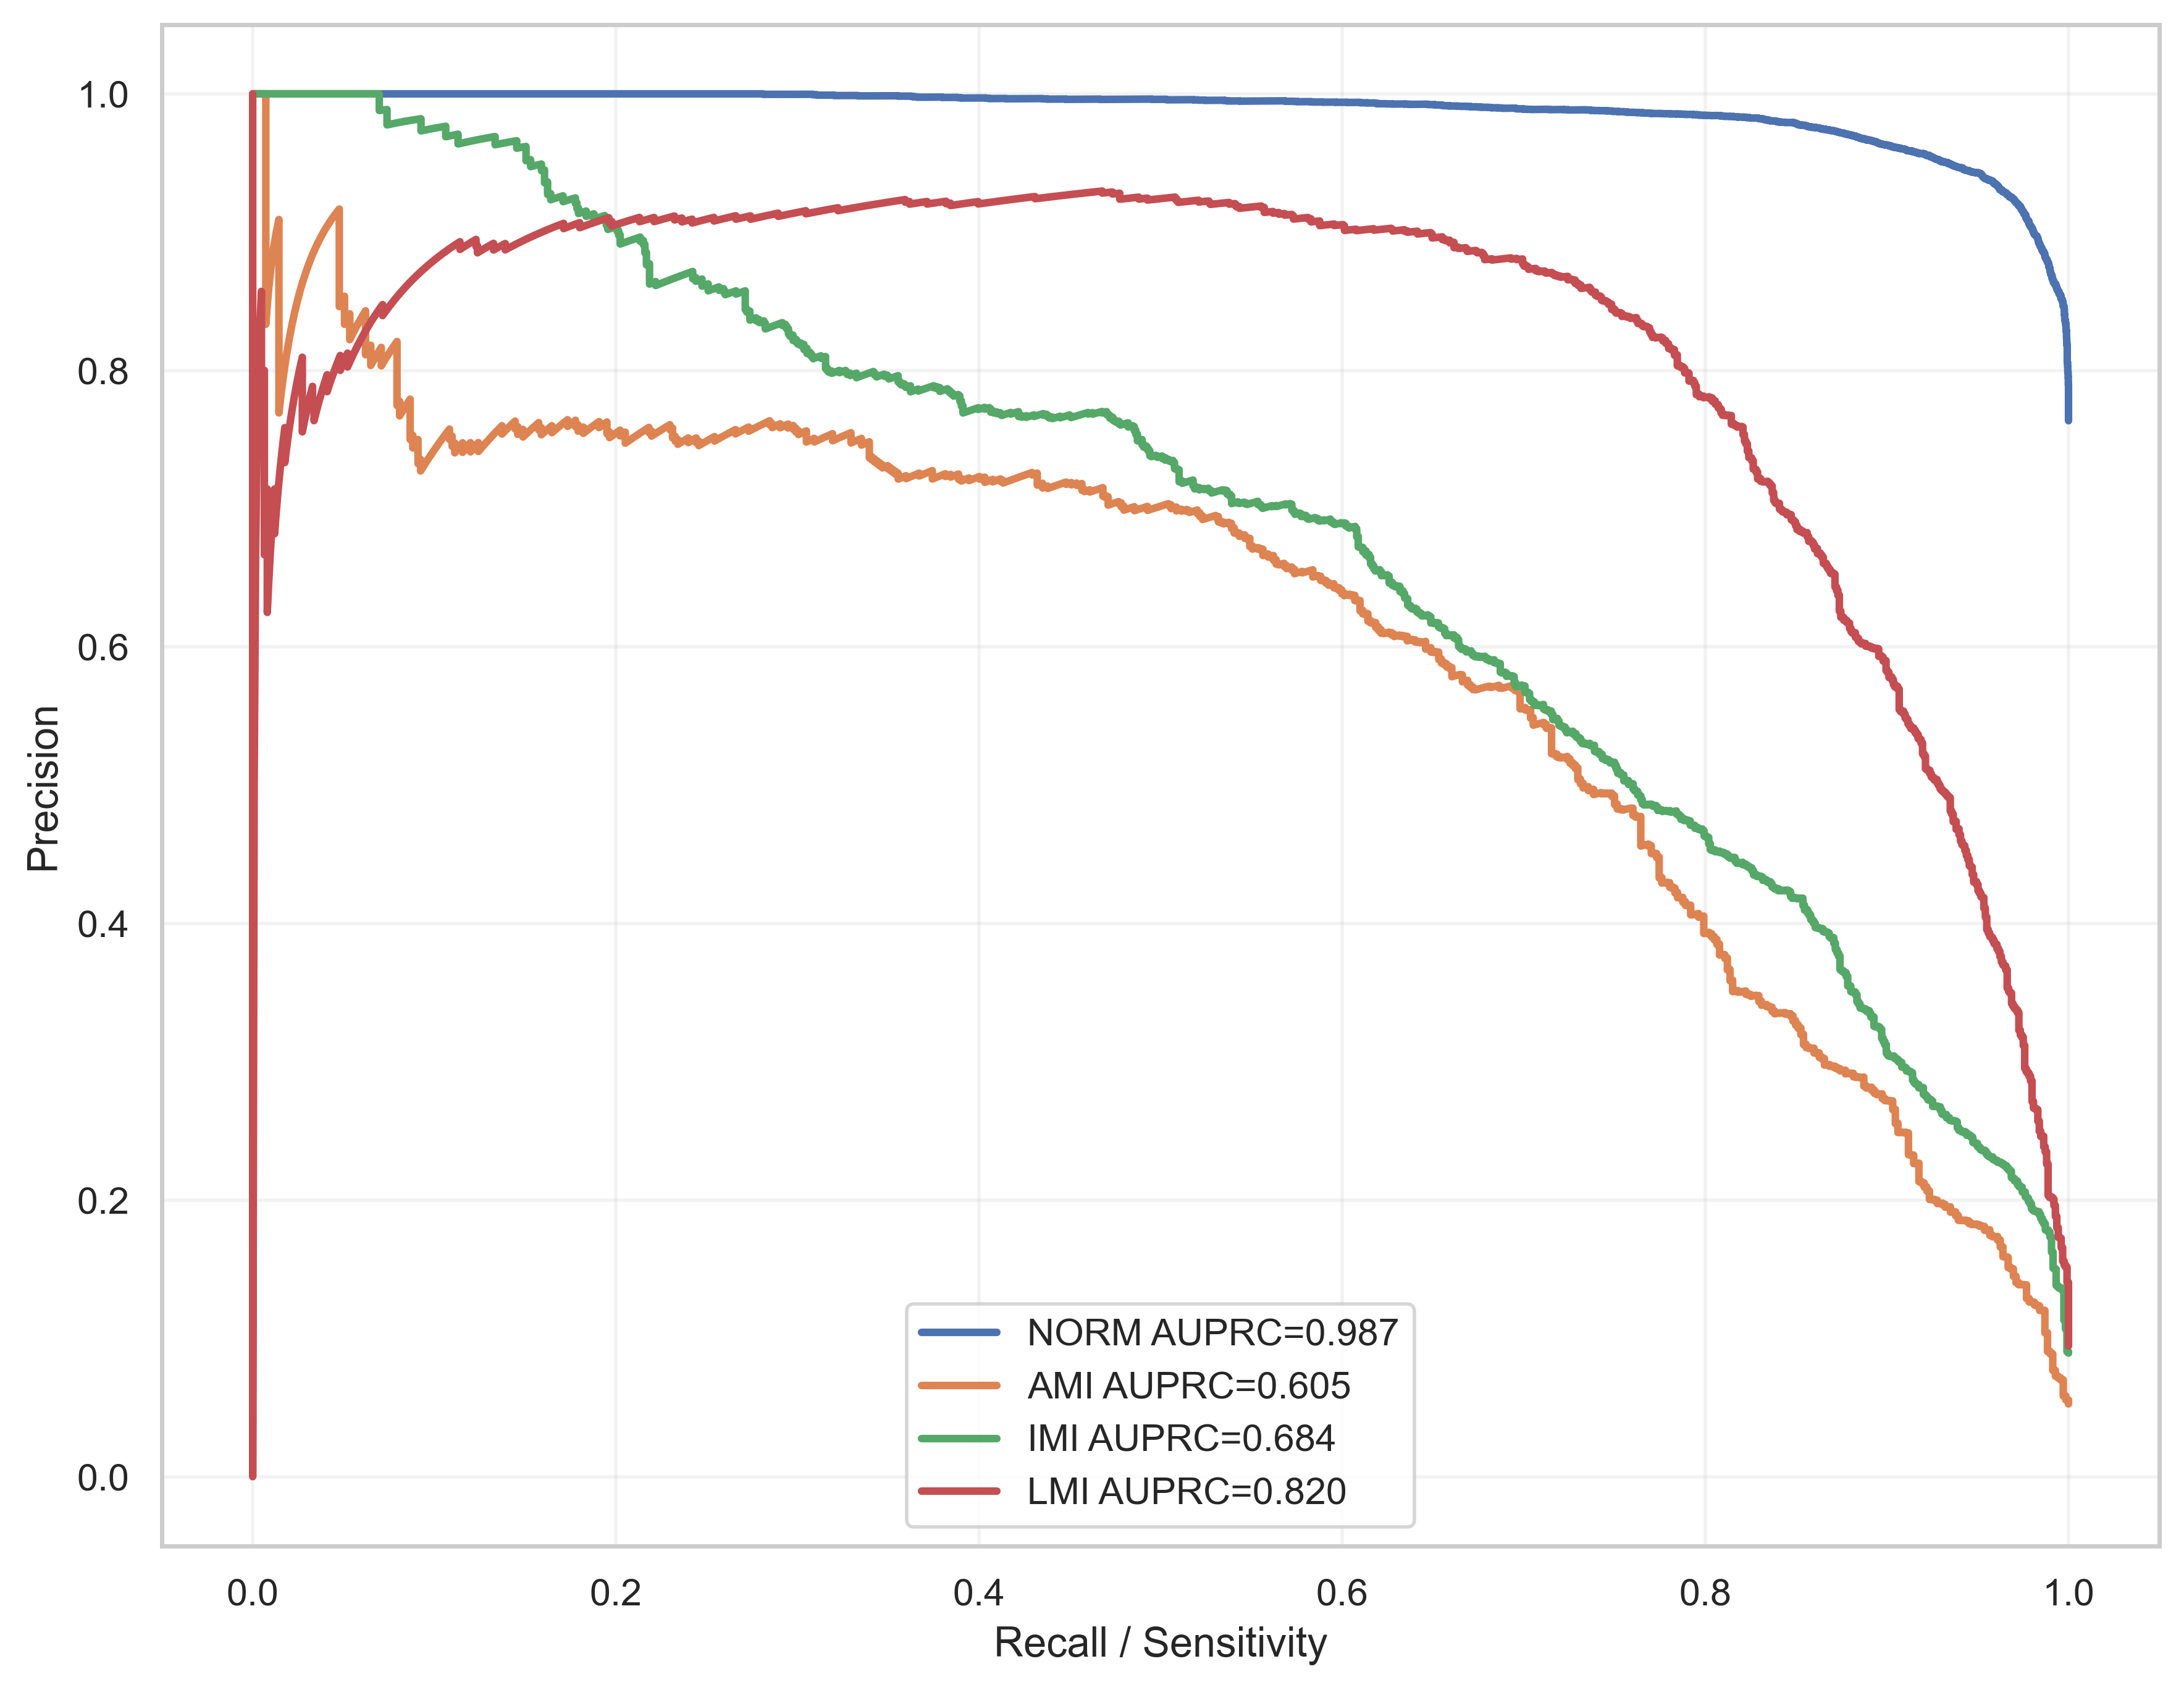

Values plotted in this chart, from the file beside it:
label, recall, precision, auprc
NORM, 1.0, 0.7636, 0.9874
NORM, 1.0, 0.7637, 0.9874
NORM, 1.0, 0.7637, 0.9874
NORM, 1.0, 0.7638, 0.9874
NORM, 1.0, 0.7638, 0.9874
NORM, 1.0, 0.7639, 0.9874
NORM, 1.0, 0.7639, 0.9874
NORM, 1.0, 0.764, 0.9874
NORM, 1.0, 0.7641, 0.9874
NORM, 1.0, 0.7641, 0.9874
NORM, 1.0, 0.7642, 0.9874
NORM, 1.0, 0.7642, 0.9874
NORM, 1.0, 0.7643, 0.9874
NORM, 1.0, 0.7644, 0.9874
NORM, 1.0, 0.7644, 0.9874
NORM, 1.0, 0.7645, 0.9874
NORM, 1.0, 0.7645, 0.9874
NORM, 1.0, 0.7646, 0.9874
NORM, 1.0, 0.7646, 0.9874
NORM, 1.0, 0.7647, 0.9874
NORM, 1.0, 0.7648, 0.9874
NORM, 1.0, 0.7648, 0.9874
NORM, 1.0, 0.7649, 0.9874
NORM, 1.0, 0.7649, 0.9874
NORM, 1.0, 0.765, 0.9874
NORM, 1.0, 0.7651, 0.9874
NORM, 1.0, 0.7651, 0.9874
NORM, 1.0, 0.7652, 0.9874
NORM, 1.0, 0.7652, 0.9874
NORM, 1.0, 0.7653, 0.9874
NORM, 1.0, 0.7653, 0.9874
NORM, 1.0, 0.7654, 0.9874
NORM, 1.0, 0.7655, 0.9874
NORM, 1.0, 0.7655, 0.9874
NORM, 1.0, 0.7656, 0.9874
NORM, 1.0, 0.7656, 0.9874
NORM, 1.0, 0.7657, 0.9874
NORM, 1.0, 0.7657, 0.9874
NORM, 1.0, 0.7658, 0.9874
NORM, 1.0, 0.7659, 0.9874
NORM, 1.0, 0.7659, 0.9874
NORM, 1.0, 0.766, 0.9874
NORM, 1.0, 0.766, 0.9874
NORM, 1.0, 0.7661, 0.9874
NORM, 1.0, 0.7662, 0.9874
NORM, 1.0, 0.7662, 0.9874
NORM, 1.0, 0.7663, 0.9874
NORM, 1.0, 0.7663, 0.9874
NORM, 1.0, 0.7664, 0.9874
NORM, 1.0, 0.7665, 0.9874
NORM, 1.0, 0.7665, 0.9874
NORM, 1.0, 0.7666, 0.9874
NORM, 1.0, 0.7666, 0.9874
NORM, 1.0, 0.7667, 0.9874
NORM, 1.0, 0.7667, 0.9874
NORM, 1.0, 0.7668, 0.9874
NORM, 1.0, 0.7669, 0.9874
NORM, 1.0, 0.7669, 0.9874
NORM, 1.0, 0.767, 0.9874
NORM, 1.0, 0.767, 0.9874
... 52,009 more rows
